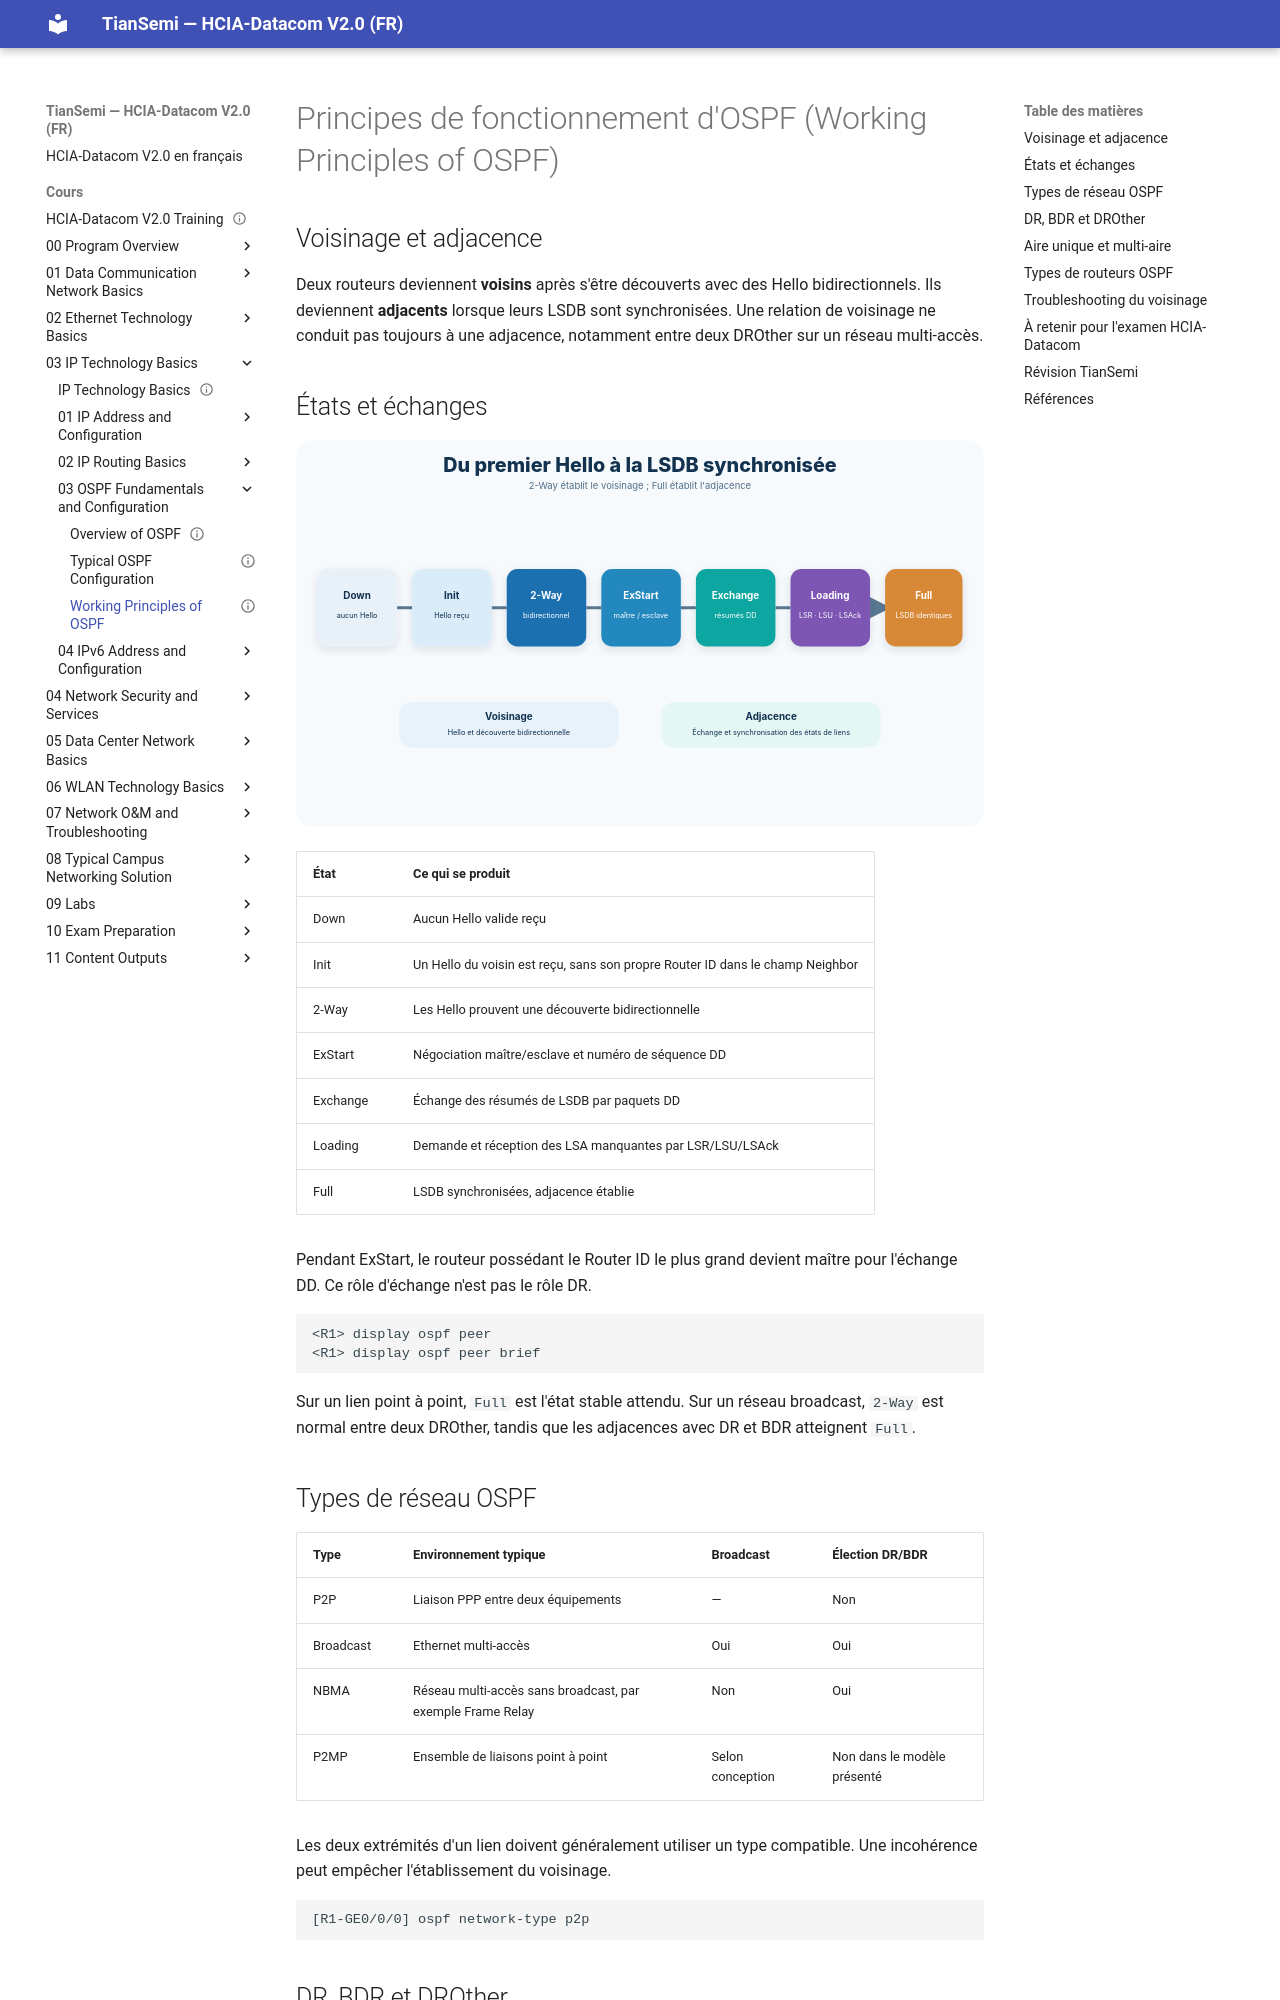

repository: tiansemi/hcia-datacom-fr · page: cours/03 IP Technology Basics/03 OSPF Fundamentals and Configuration/Working Principles of OSPF/index.html · generator: mkdocs

---
id: HUA-HCIA-DC-037
title: "Working Principles of OSPF"
official_title: "Working Principles of OSPF"
course_unit: "3.3.2"
category: "Huawei HCIA-Datacom Topic"
domain: "Datacom"
vendor: "Huawei"
certification: "HCIA-Datacom"
version: "V2.0"
difficulty: "intermediate"
status: "draft"
author: "MOULO OHOLO Jean Noel"
reviewed: false
created: 2026-08-11
updated: 2026-08-11
source: "HCIA-Datacom V2.0 Training Material"
source_pages: "PDF 469-483"
tags: [huawei, hcia, datacom, ospf-adjacency, neighbor-state, dr, bdr, ospf-area]
prerequisites:
  - "[[Overview of OSPF]]"
related:
  - "[[Typical OSPF Configuration]]"
lab_required: false
publication_status: "not-started"
site_url:
---

# Principes de fonctionnement d'OSPF (Working Principles of OSPF)

## Voisinage et adjacence

Deux routeurs deviennent **voisins** après s'être découverts avec des Hello bidirectionnels. Ils deviennent **adjacents** lorsque leurs LSDB sont synchronisées. Une relation de voisinage ne conduit pas toujours à une adjacence, notamment entre deux DROther sur un réseau multi-accès.

## États et échanges

![États successifs de l'adjacence OSPF et paquets échangés](<../../../assets/diagrammes/03 IP Technology Basics/ospf-adjacency-states-fr.svg>)

| État | Ce qui se produit |
| --- | --- |
| Down | Aucun Hello valide reçu |
| Init | Un Hello du voisin est reçu, sans son propre Router ID dans le champ Neighbor |
| 2-Way | Les Hello prouvent une découverte bidirectionnelle |
| ExStart | Négociation maître/esclave et numéro de séquence DD |
| Exchange | Échange des résumés de LSDB par paquets DD |
| Loading | Demande et réception des LSA manquantes par LSR/LSU/LSAck |
| Full | LSDB synchronisées, adjacence établie |

Pendant ExStart, le routeur possédant le Router ID le plus grand devient maître pour l'échange DD. Ce rôle d'échange n'est pas le rôle DR.

```text
<R1> display ospf peer
<R1> display ospf peer brief
```

Sur un lien point à point, `Full` est l'état stable attendu. Sur un réseau broadcast, `2-Way` est normal entre deux DROther, tandis que les adjacences avec DR et BDR atteignent `Full`.
